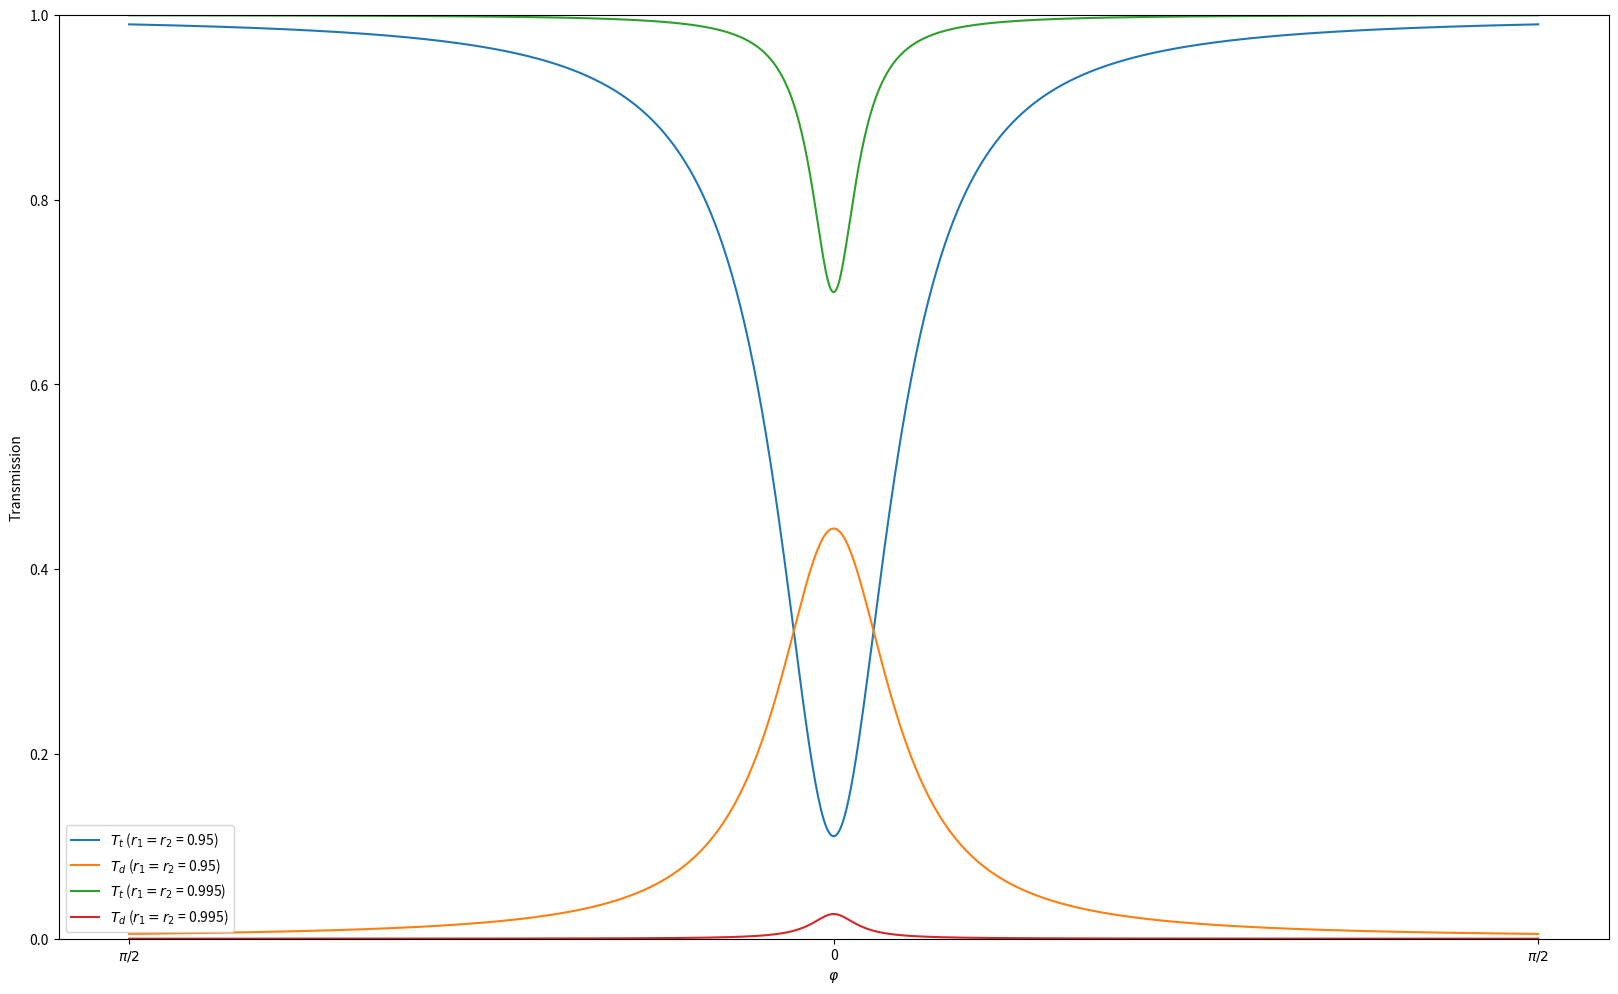

The matplotlib source for this figure:
# -*- coding: utf-8 -*-
"""
Created on Tue Dec 10 11:48:42 2024

[redacted]
"""

"""
Description: This code plots the transmission spectrum via the Through and Drop ports for an Add-Drop Ring Resonator for different
             beam-splitter configurations. 
"""

import numpy as np
import matplotlib.pyplot as plt


phis = np.linspace(-np.pi/2, np.pi/2, 1001)

def trans(alpha, r1, r2):
    
    Den = 1 - 2*r1*r2*alpha*np.cos(phis) + (r1*r2*alpha)**2

    # Transmission via Through Port
    Num_through = r2**2 * alpha**2 - 2*r1*r2*alpha*np.cos(phis) + r1**2
    through = Num_through/Den
    
    #Transmission via Drop Port
    Num_drop = alpha * (1 - r1**2) * (1 - r2**2)
    drop = Num_drop/Den
    
    return [through, drop]

alpha = 0.95             # Round-trip loss
r1 = [0.95, 0.995]       # Reflectivity of BS 1
r2 = [0.95, 0.995]       # Reflectivity of BS 2


# %%
ticks_x = [-np.pi/2, 0, np.pi/2]
tick_labels_x = [r"$\pi/2$", "0", r"$\pi/2$"]

fig, ax = plt.subplots(figsize=(20, 12))
for idx in range(len(r1)):
    string = '$r_1 = r_2$ = '+str(r1[idx])
    ax.plot(phis, trans(alpha, r1[idx], r2[idx])[0], label='$T_t$ ('+string+')')
    ax.plot(phis, trans(alpha, r1[idx], r2[idx])[1], label='$T_d$ ('+string+')')
ax.set_xlabel('$\\varphi$')
ax.set_ylabel('Transmission')
ax.set_xticks(ticks_x)
ax.set_xticklabels(tick_labels_x)
plt.legend()
plt.ylim(0,1)
plt.rcParams['font.size'] = 30
